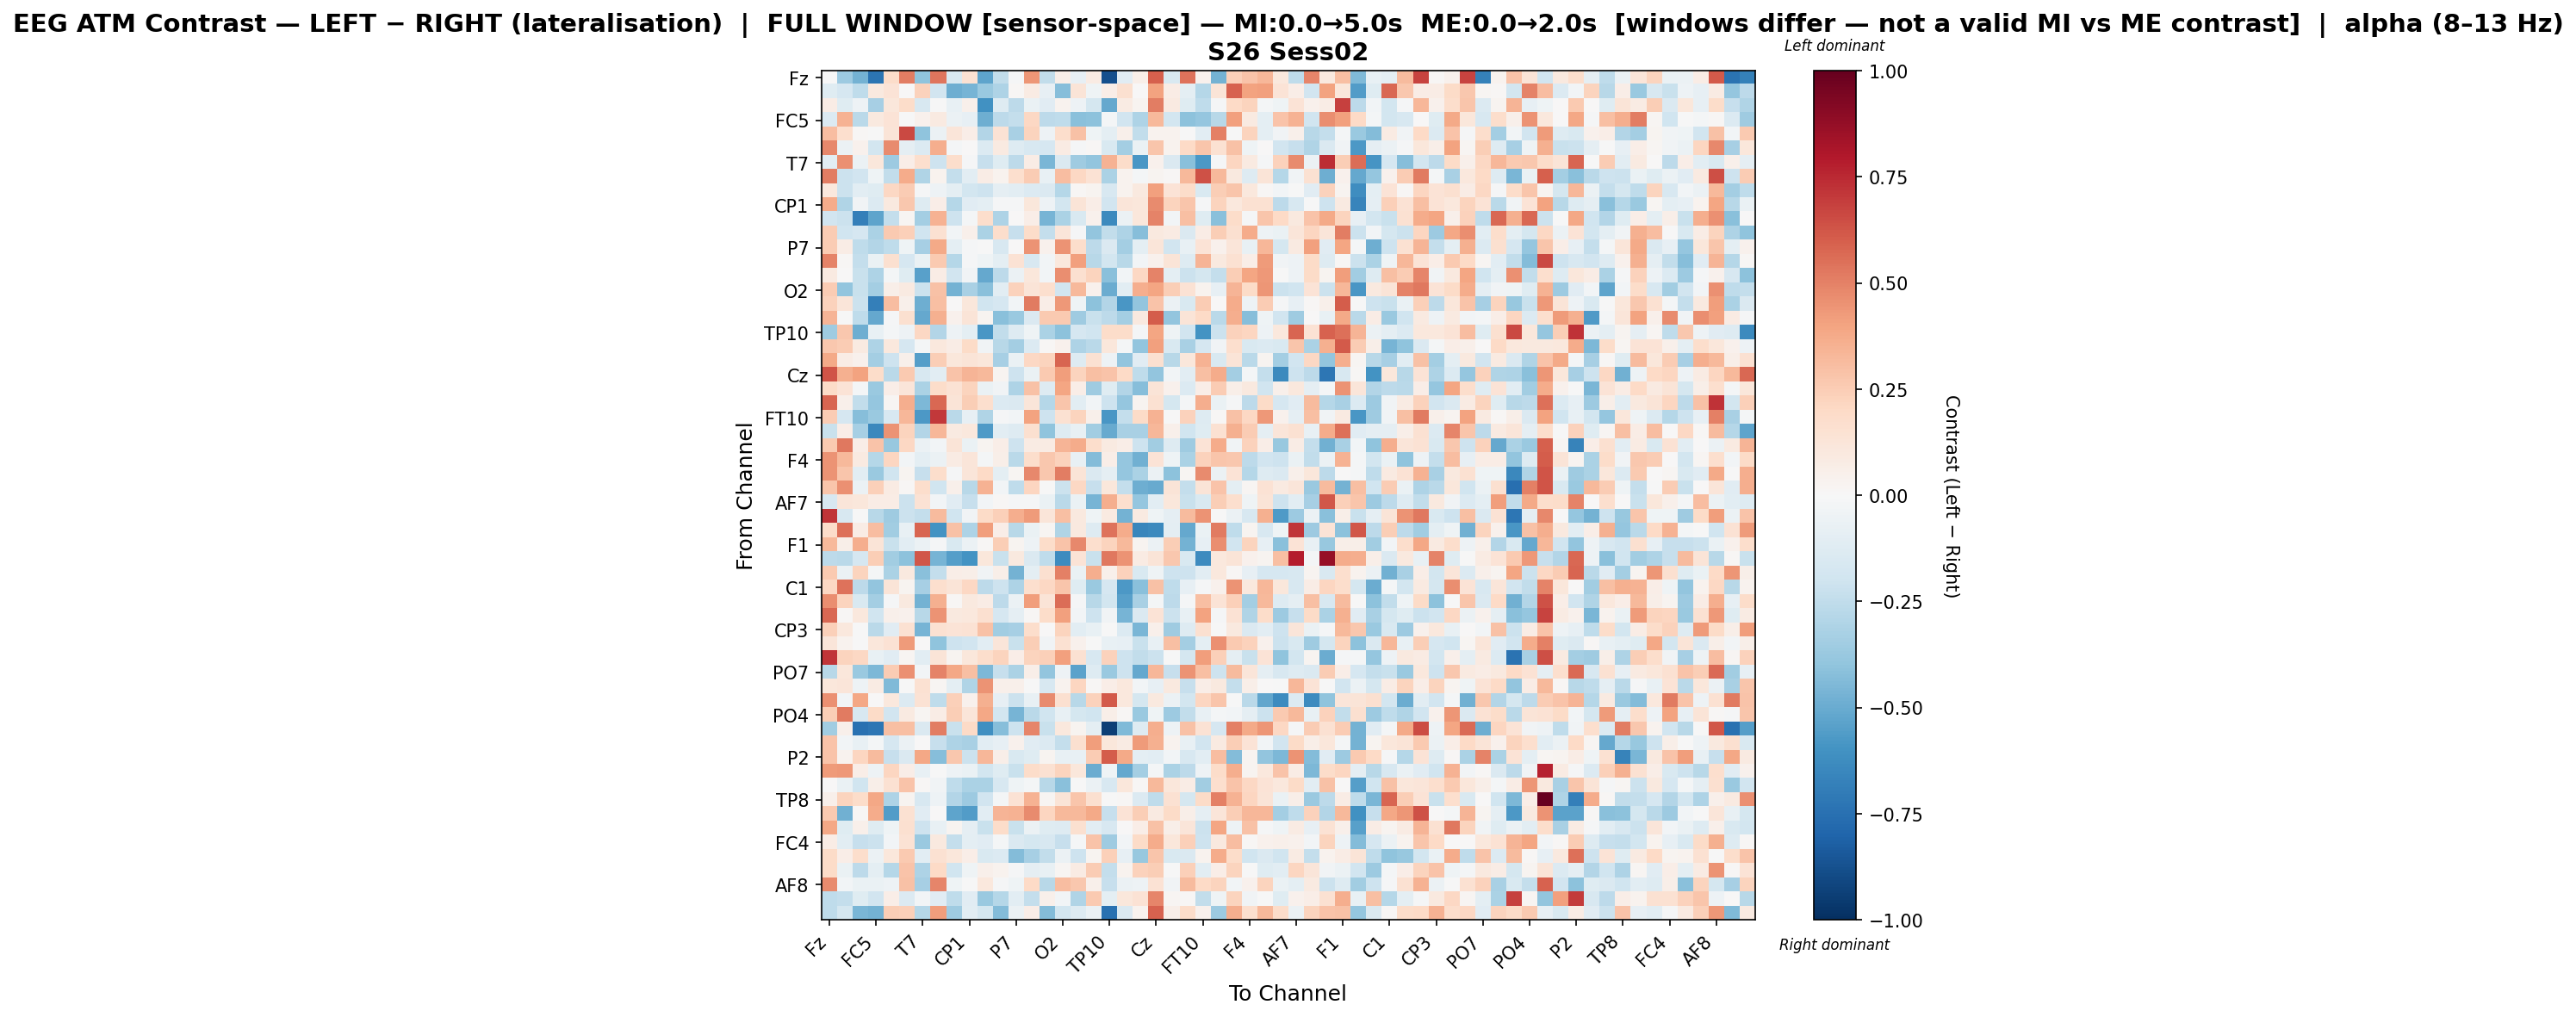

Values plotted in this chart, from the file beside it:
, Fz, F3, FT9, FC5, FC1, C3, T7, TP9, CP5, CP1, Pz, P3, P7, O1, Oz, O2, P4, P8, TP10, CP6, CP2, Cz, C4
Fz, -0.002025, -0.3645, -0.4751, -0.7285, 0.1847, 0.5147, -0.3996, 0.5325, -0.1491, 0.1487, -0.5308, -0.2467, -0.008497, 0.4422, -0.2441, 0.06141, -0.08274, 0.08448, -0.8825, -0.1146, 0.05563, 0.5973, -0.1559
F3, -0.1238, -0.169, -0.2529, 0.09567, 0.1338, 0.006326, 0.2306, -0.1898, -0.4883, -0.4632, -0.3682, -0.3075, 0.01499, 0.08578, -0.08086, -0.429, 0.128, -0.03985, 0.06293, 0.1606, 0.000275, 0.3987, 0.07711
FT9, 0.0704, -0.1225, -0.04941, -0.3326, 0.1133, 0.187, -0.1593, -0.006578, -0.07533, 0.0475, -0.6081, -0.1292, -0.2626, -0.06396, -0.1111, 0.0318, -0.05466, -0.173, -0.5111, 0.07987, 0.03121, 0.5154, 0.08981
FC5, -0.1336, 0.349, -0.2704, 0.09495, 0.1359, -0.006969, 0.03935, 0.09099, -0.06042, -0.0808, -0.4909, -0.2581, -0.2398, 0.2096, -0.2654, -0.2559, -0.4182, -0.4124, -0.01773, -0.1926, -0.3082, 0.3241, -0.1835
FC1, 0.3062, 0.1699, 0.009201, -0.0006396, 0.1275, 0.6563, -0.4015, -0.06133, 0.1174, 0.06529, -0.2896, 0.1466, -0.3272, 0.2204, -0.04701, 0.1776, 0.293, -0.04297, -0.09419, 0.0527, -0.2476, 0.03139, 0.03842
C3, 0.4808, -0.05521, 0.03929, -0.1799, 0.4764, -0.08996, -0.1367, 0.3644, -0.02256, 0.00767, -0.135, 0.09226, -0.1315, -0.1605, -0.1653, 0.08206, -0.01079, 0.009224, -0.1527, -0.3404, -0.06821, 0.2798, 0.0323
T7, -0.1017, 0.4602, -0.06229, 0.1117, -0.3637, 0.06576, 0.1717, -0.2076, 0.1789, -0.01058, -0.2303, -0.1231, -0.2614, 0.07106, -0.4537, -0.1465, -0.3522, -0.3915, 0.3445, 0.1826, -0.5859, 0.04636, -0.1461
TP9, 0.5098, -0.2141, -0.1888, -0.03909, -0.246, 0.3674, -0.3016, 0.03469, -0.2408, -0.109, 0.07389, 0.03405, 0.1646, 0.253, -0.07789, 0.3075, 0.205, 0.143, -0.3182, 0.03269, -0.01578, 0.02751, 0.01542
CP5, 0.1071, -0.2145, -0.1089, -0.1204, 0.2078, 0.255, -0.009049, -0.05261, -0.1014, -0.1801, -0.2081, -0.08646, -0.1037, -0.1355, -0.1411, -0.2848, 0.01053, 0.03095, -0.1571, 0.03378, 0.1008, 0.4074, 0.1384
CP1, 0.3726, -0.3026, -0.03329, -0.1357, 0.09971, 0.27, -0.128, 0.0666, -0.2884, -0.1171, -0.09698, -0.008589, -0.01256, 0.1154, -0.0514, -0.1803, 0.1281, 0.06721, -0.1902, 0.1234, 0.1153, 0.475, 0.2211
Pz, -0.1884, -0.2164, -0.6839, -0.529, -0.2419, 0.02003, -0.338, 0.3449, -0.2042, -0.02247, 0.1756, -0.3054, 0.005729, 0.06586, -0.4624, -0.313, -0.1551, 0.04424, -0.6391, -0.0607, 0.1108, 0.4984, -0.0295
P3, 0.2517, -0.2021, -0.165, -0.3182, 0.2615, 0.2369, -0.2016, 0.1527, -0.02752, 0.04969, -0.3182, 0.1724, -0.2282, 0.1869, -0.2374, 0.1182, -0.01149, -0.396, -0.2486, -0.307, -0.4258, 0.09825, 0.07935
P7, 0.2554, 0.07364, -0.2573, -0.2953, -0.2538, -0.04138, -0.3324, 0.3784, -0.09672, -0.008212, -0.00531, -0.1615, 0.000274, 0.4482, 0.03997, 0.4468, 0.1777, -0.264, -0.1475, -0.3371, -0.1001, 0.1198, -0.1915
O1, 0.4948, 0.01411, -0.2347, -0.06387, 0.1575, -0.1689, -0.0651, 0.2598, -0.2838, -0.01496, -0.04012, -0.09402, 0.1449, -0.1573, -0.02859, 0.1054, 0.4083, -0.2789, -0.1809, -0.2752, -0.02469, 0.04316, 0.1307
Oz, 0.09308, 0.005485, -0.2193, -0.3095, -0.01965, -0.123, -0.5396, 0.07365, -0.191, -0.03483, -0.5121, -0.2601, -0.06181, 0.1159, -0.02708, 0.4667, 0.1578, 0.223, -0.417, -0.02712, 0.2052, 0.4991, -0.09953
O2, 0.2566, -0.3937, -0.2214, -0.3408, 0.05896, 0.08961, -0.2151, 0.2943, -0.475, -0.3254, -0.4185, -0.1075, 0.2329, 0.1254, 0.171, -0.1946, 0.3251, 0.04524, -0.4938, -0.103, 0.3661, 0.3932, 0.2475
P4, 0.2335, 0.1239, -0.218, -0.6858, 0.3097, 0.05303, -0.4863, 0.3035, 0.006114, 0.1159, -0.2027, -0.1707, -0.02912, 0.5188, 0.06375, 0.4346, -0.04628, -0.4066, -0.2895, -0.5806, -0.3964, 0.2829, -0.05597
P8, 0.3385, -0.00162, -0.2545, -0.5124, -0.0132, 0.1624, -0.513, 0.3537, 0.04588, 0.1287, 0.02968, -0.4157, -0.3672, -0.1473, 0.2579, 0.2644, -0.3518, -0.2206, -0.2584, -0.3393, 0.1001, 0.6092, -0.3917
TP10, -0.3548, 0.2713, -0.4911, -0.07804, -0.01949, -0.04807, 0.2102, -0.2931, -0.05466, -0.09961, -0.5795, -0.2445, -0.1312, -0.0412, -0.319, -0.4095, -0.1645, -0.2007, 0.1823, 0.1827, -0.01903, 0.3922, -0.04428
CP6, 0.2682, 0.2525, 0.08676, -0.3109, 0.105, -0.1652, -0.02099, 0.1071, 0.0717, 0.1931, -0.03514, -0.2744, -0.3436, -0.1385, 0.01465, 0.04112, -0.3098, -0.273, 0.114, -0.01704, -0.3965, 0.4128, -0.153
CP2, 0.3825, 0.07254, 0.04499, -0.3384, -0.2041, 0.05411, -0.5478, 0.2436, 0.1143, 0.1299, 0.112, -0.3338, -0.06882, 0.2105, 0.2216, 0.5842, -0.1316, 0.149, -0.04937, -0.3921, -0.1107, 0.1628, -0.2744
Cz, 0.6288, 0.3518, 0.4007, 0.1847, -0.2695, 0.2594, -0.1605, -0.1029, 0.2867, 0.3421, 0.3238, 0.03077, -0.207, -0.06543, 0.265, 0.4203, 0.2196, 0.299, 0.2888, 0.1973, -0.2563, -0.3919, -0.02853
C4, 0.1935, 0.1368, -0.01994, -0.3689, 0.06255, 0.1179, -0.3183, 0.1831, 0.1424, 0.2217, -0.06569, -0.03152, -0.307, 0.295, -0.1291, 0.3917, 0.06399, -0.3581, -0.1212, -0.2898, -0.4296, 0.1296, 0.04423
T8, 0.5854, 0.04742, -0.2481, -0.3902, 0.01833, 0.3639, -0.4531, 0.5737, 0.127, 0.2447, 0.1672, -0.1339, -0.1452, 0.1229, -0.287, 0.276, -0.1079, -0.02686, -0.208, -0.3889, 0.02508, 0.1545, -0.1763
FT10, 0.2534, -0.1709, -0.4265, -0.3746, -0.1637, 0.3284, -0.5775, 0.705, -0.2689, -0.08559, -0.3005, -0.008928, -0.02673, 0.3991, -0.2082, 0.1551, 0.2196, 0.04891, -0.5812, -0.2358, 0.192, 0.3455, -0.001737
FC6, -0.2249, 0.06481, -0.3323, -0.6412, 0.4469, 0.2222, -0.2891, 0.3283, 0.08869, 0.1088, -0.5681, -0.1071, -0.129, 0.1636, -0.4007, -0.1302, -0.07563, -0.3482, -0.503, -0.3214, -0.3244, 0.332, 0.05448
FC2, 0.2606, 0.524, 0.06652, 0.2828, -0.3758, 0.2084, -0.05737, -0.02926, 0.1279, -0.06663, 0.02872, 0.06469, -0.206, 0.0834, 0.08459, 0.3417, 0.3675, 0.1787, 0.08675, 0.06881, -0.2037, -0.3452, -0.1281
F4, 0.4519, 0.3234, 0.08919, -0.2876, 0.2147, -0.02853, -0.09589, -0.05561, 0.08243, 0.1178, -0.02214, 0.05632, -0.2661, 0.1751, 0.2672, 0.233, -0.07693, -0.4308, 0.06752, -0.3878, -0.4835, 0.1336, -0.04381
F8, 0.4517, 0.2783, -0.1049, -0.3675, -0.1984, 0.03071, -0.2303, 0.1788, -0.01057, 0.1205, 0.1957, -0.09553, 0.01941, 0.4771, 0.2676, 0.5154, 0.1293, -0.1439, -0.09055, -0.3893, -0.3188, -0.057, -0.4128
Fp2, 0.2807, 0.457, -0.06047, 0.2352, 0.0804, 0.01197, 0.1793, -0.1972, 0.05128, -0.2784, 0.3459, -0.0268, -0.2568, 0.2175, -0.007663, -0.2184, 0.2083, -0.2284, 0.1153, -0.2389, -0.4906, -0.5072, 0.127
AF7, -0.1595, 0.1249, 0.1126, 0.07515, 0.07532, -0.2177, 0.1468, -0.02607, -0.1128, -0.2311, -0.02914, 0.009038, -0.009905, -0.01481, -0.06863, -0.2723, -0.06853, -0.4613, 0.3613, 0.1701, -0.3835, -0.1064, 0.1163
AF3, 0.7123, -0.1638, -0.006603, -0.2792, -0.3518, -0.2115, -0.2346, 0.3164, -0.2019, -0.03449, 0.195, 0.2383, 0.3622, 0.425, 0.1195, 0.3031, 0.09381, -0.04148, 0.08681, -0.4704, 0.087, -0.04078, -0.09117
AFz, 0.1814, 0.5503, 0.07796, 0.305, -0.3467, -0.07036, 0.5853, -0.6007, 0.2895, -0.3079, 0.4167, 0.0647, -0.2762, -0.0632, 0.02213, -0.3002, 0.1011, -0.1263, 0.5424, 0.3735, -0.6502, -0.6338, -0.1001
F1, 0.3276, 0.06071, 0.363, 0.125, -0.2247, -0.1093, -0.06073, -0.01185, -0.1544, -0.06171, 0.009911, 0.2424, 0.02889, -0.0482, 0.1859, 0.2828, 0.4799, 0.1659, 0.2248, 0.3237, 0.02966, -0.06204, 0.2444
FT7, -0.2631, -0.273, -0.168, 0.246, -0.346, -0.4138, 0.6183, -0.4647, -0.5533, -0.5954, 0.1139, -0.2217, 0.0986, -0.1423, -0.2523, -0.6321, 0.1349, -0.2223, 0.5283, 0.4527, 0.08211, 0.1269, 0.2683
FC3, 0.2636, -0.06207, 0.2261, -0.01897, -0.3128, 0.09403, -0.4191, -0.2411, 0.06331, 0.06071, -0.03546, 0.05951, -0.472, -0.09839, 0.1614, 0.5028, -0.0647, 0.3596, 0.05327, 0.231, -0.1501, -0.04416, -0.2073
C1, 0.2108, 0.5453, -0.2645, -0.392, 0.1286, 0.02738, -0.3283, 0.1647, 0.1291, 0.2079, -0.2625, -0.2041, -0.3058, 0.1703, 0.207, 0.2774, -0.1214, -0.3687, -0.1713, -0.5721, -0.419, 0.2908, -0.2573
C5, 0.4668, 0.2224, -0.1522, -0.338, -0.01392, 0.09641, -0.4713, 0.3536, 0.008704, 0.09945, 0.07374, -0.2616, -0.05926, 0.4216, 0.1256, 0.5578, -0.01315, -0.2752, -0.1823, -0.5449, -0.3269, -0.02153, -0.2646
TP7, 0.5722, 0.01153, 0.1059, -0.1962, 0.05407, 0.04403, -0.2752, 0.4454, 0.0951, 0.1054, 0.1593, -0.1653, -0.08757, 0.009796, 0.1846, 0.4092, -0.02759, -0.2089, -0.0314, -0.4651, -0.1425, 0.1381, -0.2176
CP3, 0.2372, 0.104, -0.006764, -0.2665, -0.1104, 0.1536, -0.4645, 0.1553, 0.1331, 0.1447, 0.2965, -0.3493, -0.3304, 0.1763, 0.007103, 0.2248, -0.1038, -0.0747, -0.002978, -0.1343, -0.4588, 0.04789, -0.3528
P1, 0.1234, 0.03198, -0.0078, 0.1128, 0.1454, 0.4272, 0.003714, -0.4019, -0.2097, -0.1915, -0.1044, 0.1187, -0.2227, 0.2488, -0.03739, 0.1528, 0.04553, -0.0008965, -0.07155, -0.07887, -0.2249, -0.07255, 0.2986
P5, 0.7152, 0.2223, 0.205, -0.0768, -0.1107, 0.02247, -0.1035, 0.1253, 0.03123, 0.1146, 0.1752, 0.2241, 0.06558, 0.2254, 0.2381, 0.4098, 0.1516, -0.1623, 0.2282, -0.2103, -0.2499, -0.2123, -0.002757
PO7, -0.2753, 0.1134, -0.3681, -0.4466, 0.2539, 0.4599, -0.02413, 0.4965, 0.3844, 0.3025, -0.4477, -0.2318, -0.3199, 0.05844, -0.3914, -0.0501, -0.5379, -0.1291, -0.37, -0.2096, -0.5097, 0.3322, -0.2308
PO3, 0.1162, 0.1204, -0.05264, 0.08225, -0.4411, -0.004379, 0.1559, 0.01608, -0.09928, -0.3005, 0.4499, 0.05395, 0.05031, -0.005696, -0.1595, 0.03297, 0.216, 0.01522, 0.06984, 0.1018, -0.0296, -0.08432, 0.09492
POz, 0.4603, -0.02527, 0.3828, 0.006337, 0.1039, -0.1406, 0.1439, -0.2555, 0.2368, 0.0445, 0.3552, -0.08005, -0.212, -0.07462, 0.4729, 0.162, -0.2766, 0.229, 0.6162, 0.1023, -0.1722, 0.094, -0.05513
PO4, 0.2477, 0.5158, -0.1616, 0.1951, -0.1883, 0.08908, 0.01623, 0.07589, 0.2452, 0.1238, 0.3881, -0.1817, -0.4656, -0.27, -0.2028, -0.0751, -0.1783, -0.2007, 0.05612, 0.01425, -0.3741, -0.04407, -0.3648
PO8, -0.3503, 0.05038, -0.7428, -0.725, 0.3004, 0.3008, -0.1416, 0.5156, -0.2234, 0.1983, -0.6113, -0.426, -0.2045, 0.4894, -0.2195, 0.1022, 0.02899, -0.09621, -0.9438, -0.4385, -0.1318, 0.3663, -0.05121
P6, 0.2841, -0.02507, -0.07176, -0.01653, -0.1651, -0.061, 0.002436, -0.2312, -0.3051, -0.3252, -0.1034, -0.08134, 0.0444, -0.1129, -0.133, -0.2351, 0.1569, 0.4166, 0.113, 0.08226, 0.4263, 0.352, 0.03487
P2, 0.288, 0.03545, 0.2168, 0.3127, -0.228, -0.1432, 0.388, -0.4262, 0.2691, -0.2167, 0.3302, 0.06104, -0.1505, -0.1218, 0.02345, -0.0711, -0.07203, 0.2519, 0.6019, 0.3778, -0.1016, -0.1056, -0.02706
CPz, 0.4253, 0.4365, 0.06947, -0.04793, 0.213, 0.06865, -0.07469, -0.001996, -0.0517, -0.06595, -0.1858, -0.1185, -0.2216, 0.1801, 0.1553, 0.2223, 0.1159, -0.4996, -0.04241, -0.5121, -0.3387, -0.01586, -0.3195
CP4, 0.0003289, -0.06959, -0.2016, 0.05962, 0.1534, 0.2884, 0.01071, -0.03523, -0.2522, -0.315, -0.3173, -0.1625, -0.04466, -0.02307, -0.2767, -0.4219, -0.007129, -0.05773, -0.1607, 0.1131, 0.01058, 0.3215, 0.1117
TP8, 0.05364, 0.2217, 0.1849, 0.3859, -0.3071, 0.02741, -0.1618, -0.05247, -0.2911, -0.3635, -0.1908, -0.01861, 0.148, 0.35, 0.01689, 0.1289, 0.2783, 0.158, -0.002023, 0.008073, -0.1342, -0.2534, 0.1552
C6, 0.2637, -0.4785, 0.01087, 0.3694, -0.5551, 0.1556, -0.1132, 0.006787, -0.5271, -0.5583, -0.1019, 0.3373, 0.3442, 0.4745, 0.2177, 0.3232, 0.3267, 0.3756, -0.2322, 0.1335, 0.247, 0.09194, 0.1934
C2, 0.3904, -0.1194, 0.05335, -0.1237, -0.0426, 0.1592, -0.2079, -0.07616, 0.0293, -0.09228, -0.2265, 0.181, -0.2208, -0.06081, -0.1201, -0.1299, 0.161, -0.1037, -0.1635, 0.004555, 0.06694, 0.2939, 0.05733
FC4, 0.07369, -0.1016, -0.2336, -0.2143, -0.02464, 0.146, -0.3696, 0.09958, -0.2373, -0.09599, -0.1171, -0.01871, -0.1465, -0.174, -0.1597, -0.2317, -0.01178, 0.2834, -0.3541, -0.02696, 0.1914, 0.3704, 0.111
FT8, 0.1937, 0.06493, 0.1734, -0.05638, 0.1118, 0.262, -0.1034, 0.1501, 0.1109, 0.06456, -0.1534, -0.1333, -0.4325, -0.3288, -0.2481, -0.05869, -0.2049, 0.03058, 0.2368, -0.08477, -0.3762, 0.281, -0.1493
F6, 0.1892, -0.06792, -0.2644, -0.09916, -0.2827, 0.2815, -0.3112, 0.1967, -0.2021, -0.04335, 0.05132, 0.03744, -0.01494, -0.0922, -0.07304, 0.02041, 0.0848, 0.2568, -0.2405, 0.03603, 0.2308, 0.2442, -0.003837
AF8, 0.4733, -0.02754, -0.06834, -0.06885, -0.05323, 0.2938, -0.3338, 0.4903, -0.04298, -0.00187, 0.106, -0.01348, -0.04403, 0.1995, -0.2746, 0.3125, 0.271, 0.0504, -0.2291, -0.05861, -0.05412, 0.1465, -0.03152
AF4, -0.2561, -0.2384, -0.1228, -0.1944, 0.06458, -0.1372, -0.02993, -0.117, -0.2519, -0.1101, -0.3695, -0.2836, -0.1045, -0.2351, 0.05149, -0.02599, -0.2982, 0.2624, -0.09852, 0.1096, 0.1427, 0.4902, 0.022
FCz, -0.2547, -0.1749, -0.4578, -0.4735, 0.248, 0.2381, -0.2873, 0.4205, -0.3535, -0.1033, -0.1755, -0.4346, -0.05999, 0.06602, -0.4331, -0.1857, -0.1313, -0.05893, -0.7483, -0.1456, 0.03753, 0.5865, 0.05592
